128-way image classification set "Data" from GitHub (carranzaevolve/recono); label vocabulary: 19 Crimes, 4 Soles, 4 Soles variant 1, 4 Soles variant 2, 4 Soles variant 3, 4 Soles variant 4, 4 Soles variant 6, Bacardi, Beringer, Bodegas Franco Espanolas, Campo Viejo, Casillero del Diablo, Concha Toro Lambrusco, Concha Toro Reservado, Concha Toro Trio, Cune, Josh, La Cetto, La Redonda, La Redonda variant 2, Martini, Moet and Chandon, Monte Xanic, Pata Negra, Riunite, Robert Mondavi, Sangre de Cristo, Santa Julia, Santa Rita, Siglo, Sol y Nieve, Sutter Home, Trivento, varios variant 1, Vina Maipo, World Table, Yellow Tail, Alma Mora, Andre, Anis Mico, Apothic, Barefoot, Boones, California Valle blanco, California Valle tinto, Caribe Cooler, Caribe Cooler Ultra, Carlo Rossi, Carlo Rossi fruit red, Carlo Rossi red, Carlo Rossi white, Carlo Rossi rosso frescato, Carnivor, Carnivor cabernet sauvignon, Codorniu, Conti licor, Controy licor naranja, Cool Wine, Cool Wine blanco, Cool Wine fruity blanco, Cool Wine fruity rosado, Cool Wine fruity tinto, Cool Wine rosado, Cool Wine tinto, Dark Horse, Dark Horse cabernet, Dark Horse chardonnay, Dark Horse merlot, Dark Horse rose, Don Simon white, Ederra, Ederra crianza, Ederra reserva, Ederra roble, Flamingo licor, Gallo, Gallo Family, Gallo Family cabernet, Gallo Family chardonnay, Gallo Family merlot, Gallo Family vin white, Gato Negro, Ghost, Ghost Pines, Glen Bays, Jarabe Madrilena, JP Chenet, Las Moras, Los Intocables, Los Pasos, Louis Martini, MacMurray pinot noir, Medusa Gomichela, Medusa Ultravioleta, Mirassou, Mora, Rompope Holandes, Ron Antillano, Santa Helena, Santa Helena cabernet, Santa Helena carmenere, Santa Helena chardonnay, Santa Helena gran reserva cabernet, Santa Helena gran vino, Santa Helena gran vino rose, Santa Helena gran vino tinto, Santa Helena reserva merlot, Santa Helena rose, Santa Helena varietal cabernet sauvignon, Santa Helena varietal carmenere, Santa Helena varietal chardonnay, Santa Helena varietal merlot, San Telmo, San Telmo cabernet, San Telmo malbec, San Telmo rosado, Septima, Tarapaca, Tequila Jarana, Tequila Mayorazgo, Tequila Viuda de Romero, Tarapaca gran reserva cabernet, Tarapaca gran reserva carmenere, Tarapaca reserva cabernet, Tarapaca reserva carmenere, Trapiche, Tres Coronas, Vodka Karat.

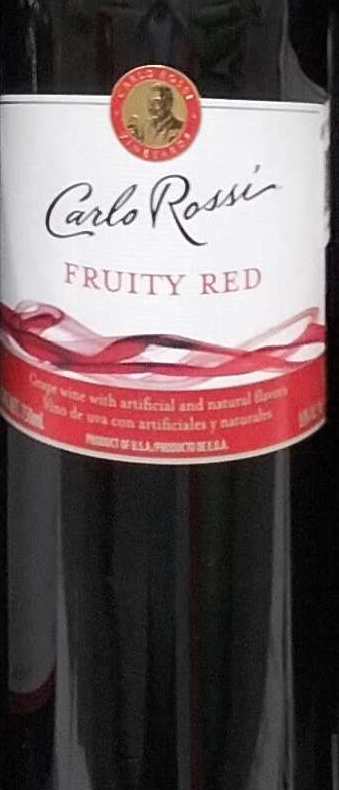
Label: Carlo Rossi fruit red

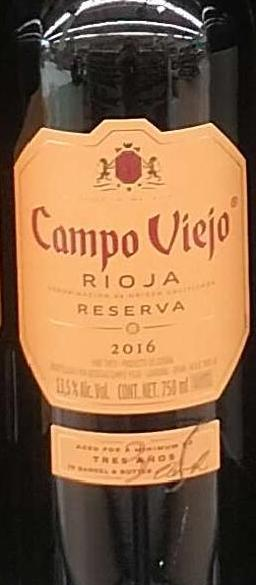
Label: Campo Viejo

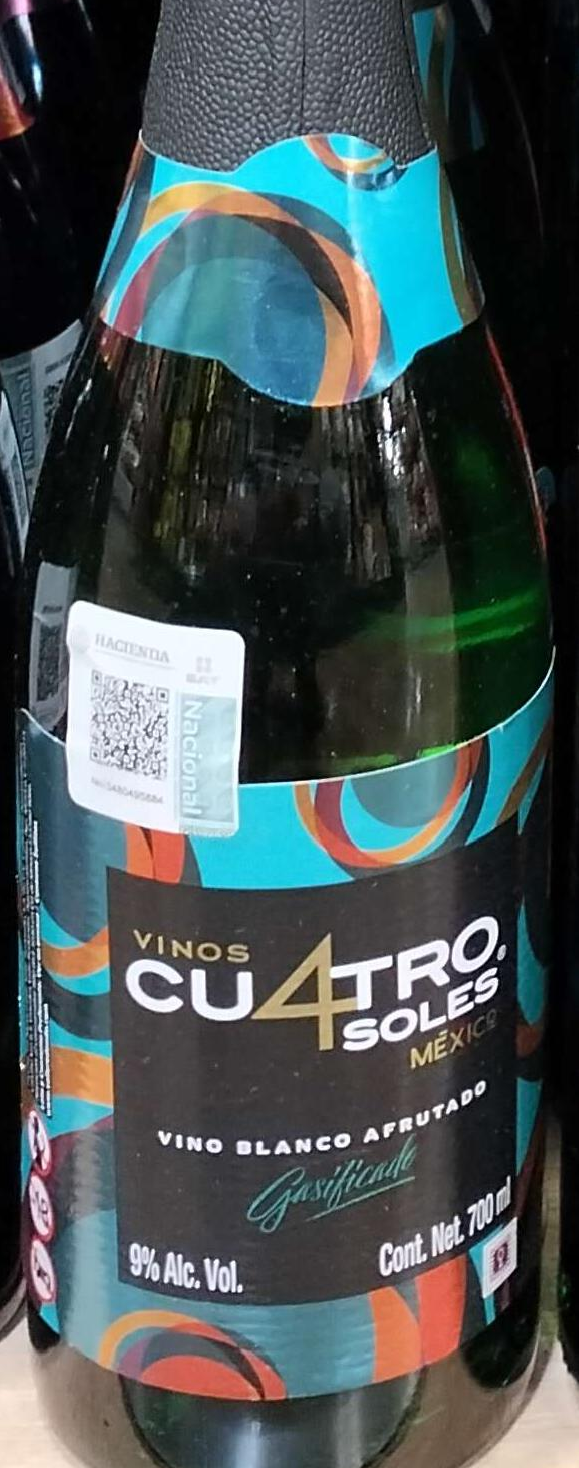
Label: 4 Soles

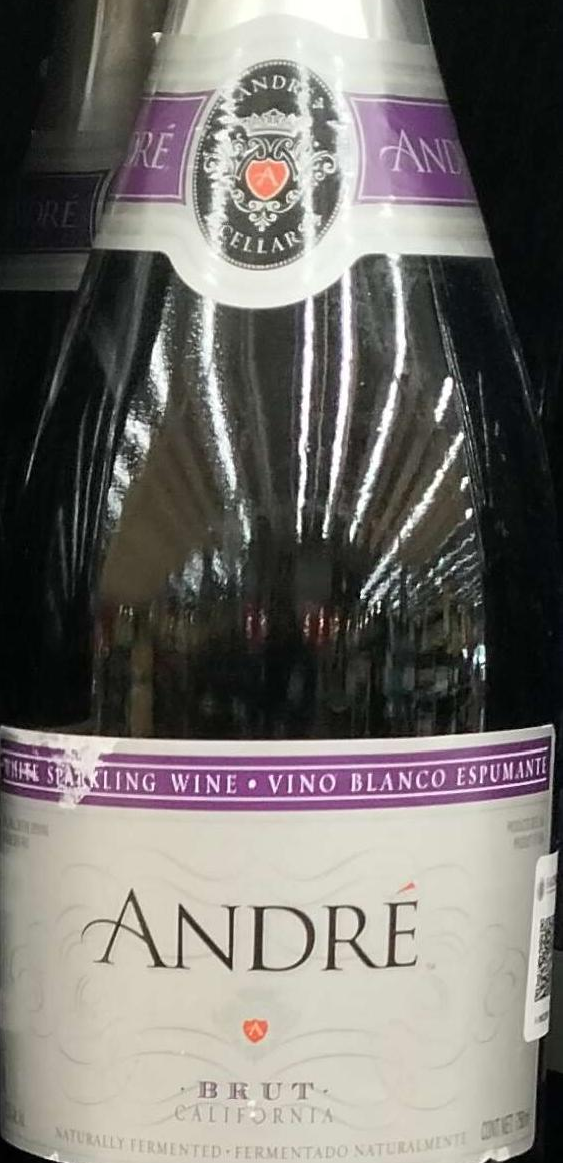
Label: Andre

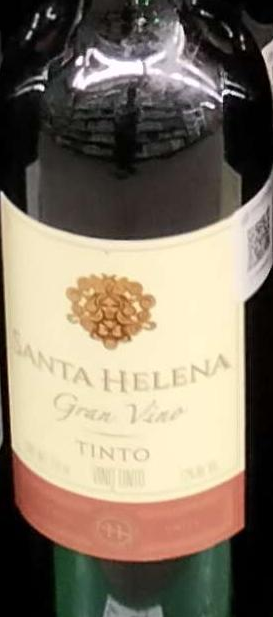
Label: Santa Helena gran vino

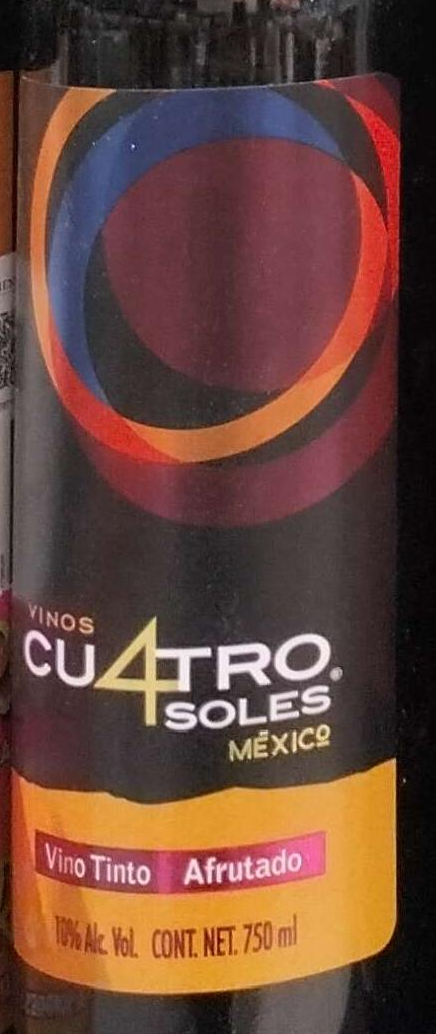
Label: 4 Soles variant 3
